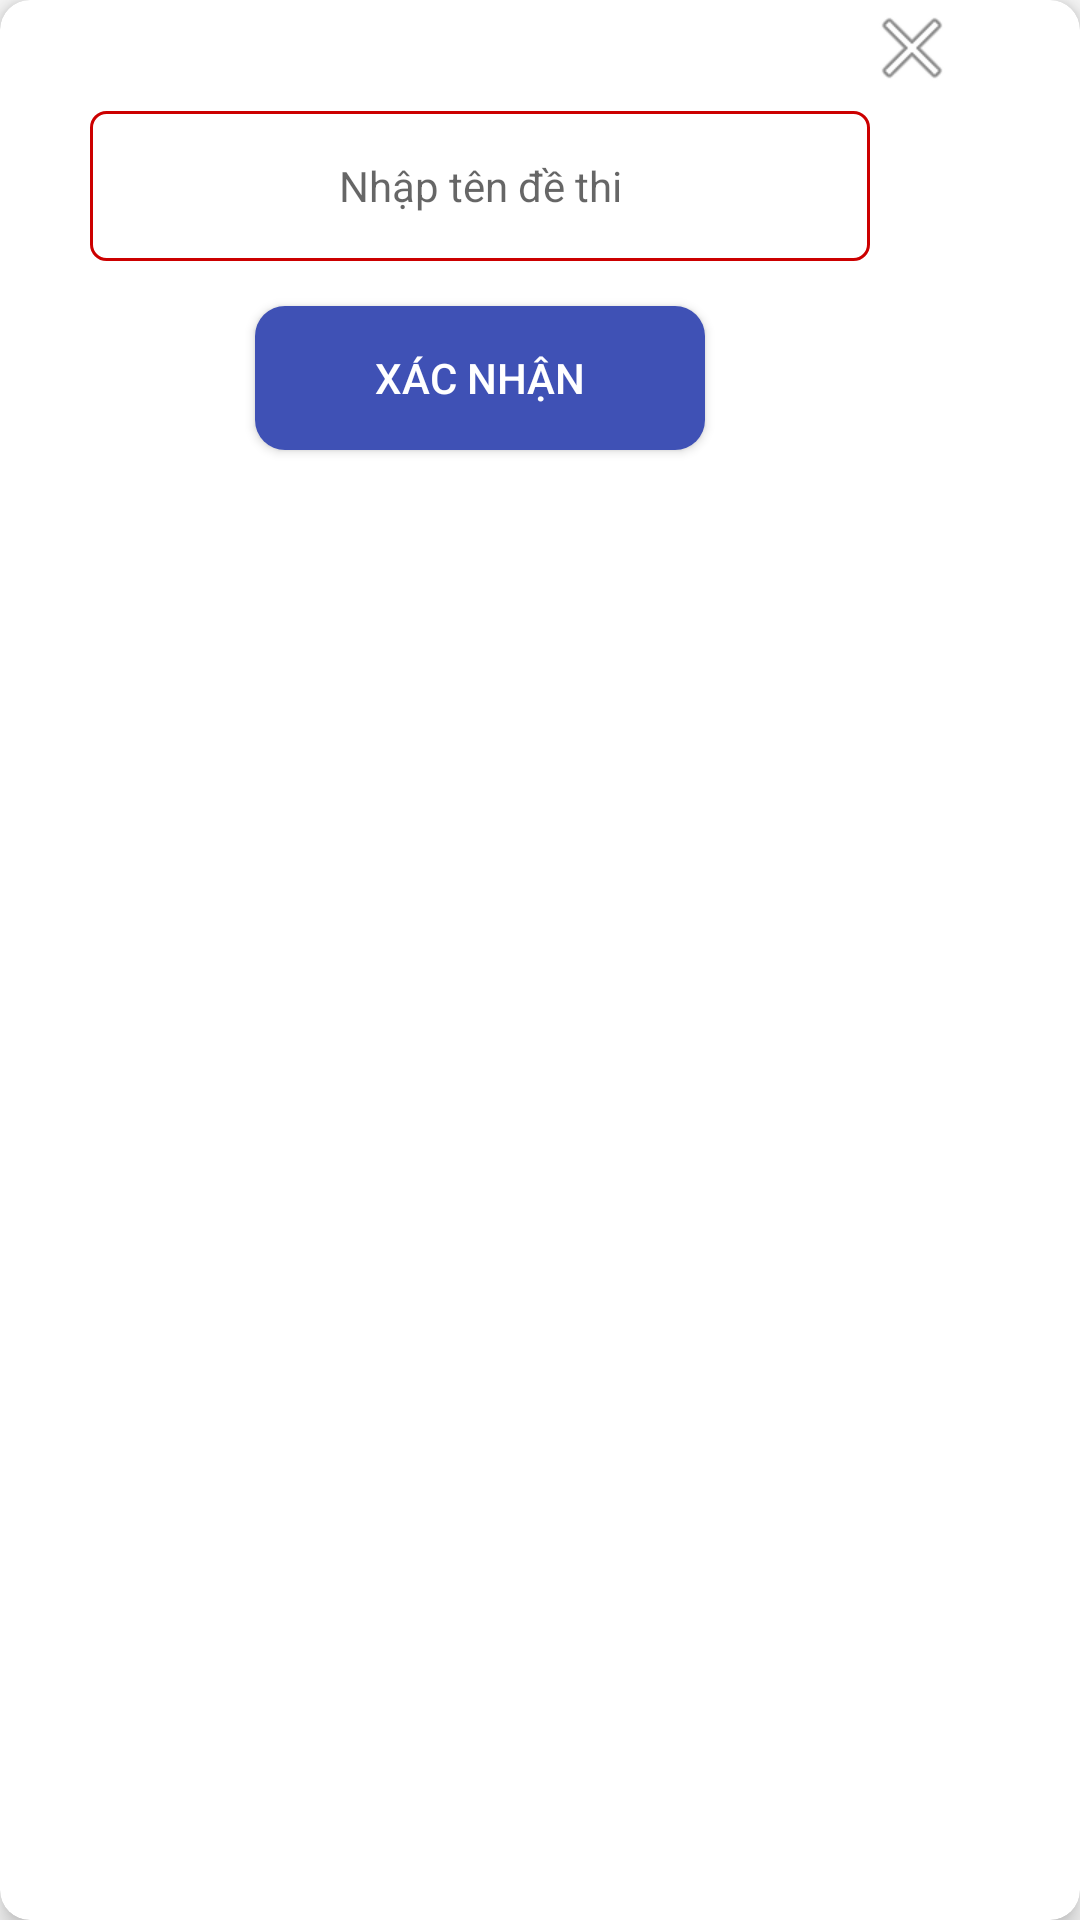

Here is an Android app screen rendered from its layout file. Give the layout XML and the strings, colors and styles it references.
<!-- AndroidManifest.xml: application theme Theme.On_thi_tieu_hoc -->
<!-- res/layout/dialog_add_dethi.xml -->
<?xml version="1.0" encoding="utf-8"?>
<androidx.cardview.widget.CardView xmlns:android="http://schemas.android.com/apk/res/android"
    xmlns:app="http://schemas.android.com/apk/res-auto"
    android:orientation="vertical"
    android:layout_width="320dp"
    app:cardCornerRadius="10dp"
    app:cardElevation="5dp"
    android:layout_height="220dp">
    <LinearLayout
        android:orientation="vertical"
        android:layout_width="320dp"
        android:layout_height="250dp">
        <ImageView
            android:id="@+id/cancel"
            android:layout_gravity="end"
            android:src="@android:drawable/ic_menu_close_clear_cancel"
            android:layout_width="32dp"
            android:layout_height="32dp"/>

        <EditText
            android:layout_marginTop="15dp"
            android:minHeight="50dp"
            android:background="@drawable/custom_edit_nhap"
            android:gravity="center"
            android:hint="Nhập tên đề thi"
            android:id="@+id/editTendithi"
            android:textColor="@android:color/background_dark"
            android:padding="5dp"
            android:textSize="14sp"
            android:layout_margin="5dp"
            android:layout_gravity="center"
            android:layout_width="260dp"
            android:layout_height="wrap_content"/>
        <Button
            android:id="@+id/btnxacnhan"
            android:textColor="@android:color/background_light"
            android:layout_marginTop="10dp"
            android:background="@drawable/custom_button"
            android:text="Xác nhận"
            android:layout_gravity="center"
            android:layout_width="150dp"
            android:layout_height="wrap_content"/>
    </LinearLayout>

</androidx.cardview.widget.CardView>
<!-- resources referenced by this layout -->
<resources>
  <!-- drawable custom_button (drawable) -->
  <?xml version="1.0" encoding="utf-8"?>
  <selector xmlns:android="http://schemas.android.com/apk/res/android">
  
      <item
          android:state_pressed="false">
        <shape>
            <solid
                android:color="#3F51B5"/>
            <corners
                android:radius="10dp"/>
        </shape>
      </item>
      <item
          android:state_pressed="true">
          <shape>
              <solid
                  android:color="#4CAF50"/>
              <corners
                  android:radius="10dp"/>
          </shape>
      </item>
  </selector>
  <!-- drawable custom_edit_nhap (drawable) -->
  <?xml version="1.0" encoding="utf-8"?>
  <shape xmlns:android="http://schemas.android.com/apk/res/android">
  
      <corners
          android:radius="5dp"/>
      <solid
          android:color="@android:color/background_light"/>
      <stroke
          android:color="@android:color/holo_red_dark"
          android:width="1dp"/>
  </shape>
  <style name="Theme.On_thi_tieu_hoc" parent="Theme.AppCompat.Light.NoActionBar">
          
          <item name="colorPrimary">@color/purple_500</item>
          <item name="colorPrimaryVariant">@color/purple_700</item>
          <item name="colorOnPrimary">@color/white</item>
          
          <item name="colorSecondary">@color/teal_200</item>
          <item name="colorSecondaryVariant">@color/teal_700</item>
          <item name="colorOnSecondary">@color/black</item>
          
          <item name="android:statusBarColor" tools:targetApi="l">?attr/colorPrimaryVariant</item>
          
      </style>
  <!-- not gathered from this repository: default colours our renderer supplied (Android Studio template values) -->
  <color name="purple_500">#FF6200EE</color>
  <color name="purple_700">#FF3700B3</color>
  <color name="teal_200">#FF03DAC5</color>
  <color name="teal_700">#FF018786</color>
  <color name="black">#FF000000</color>
  <color name="white">#FFFFFFFF</color>
</resources>
